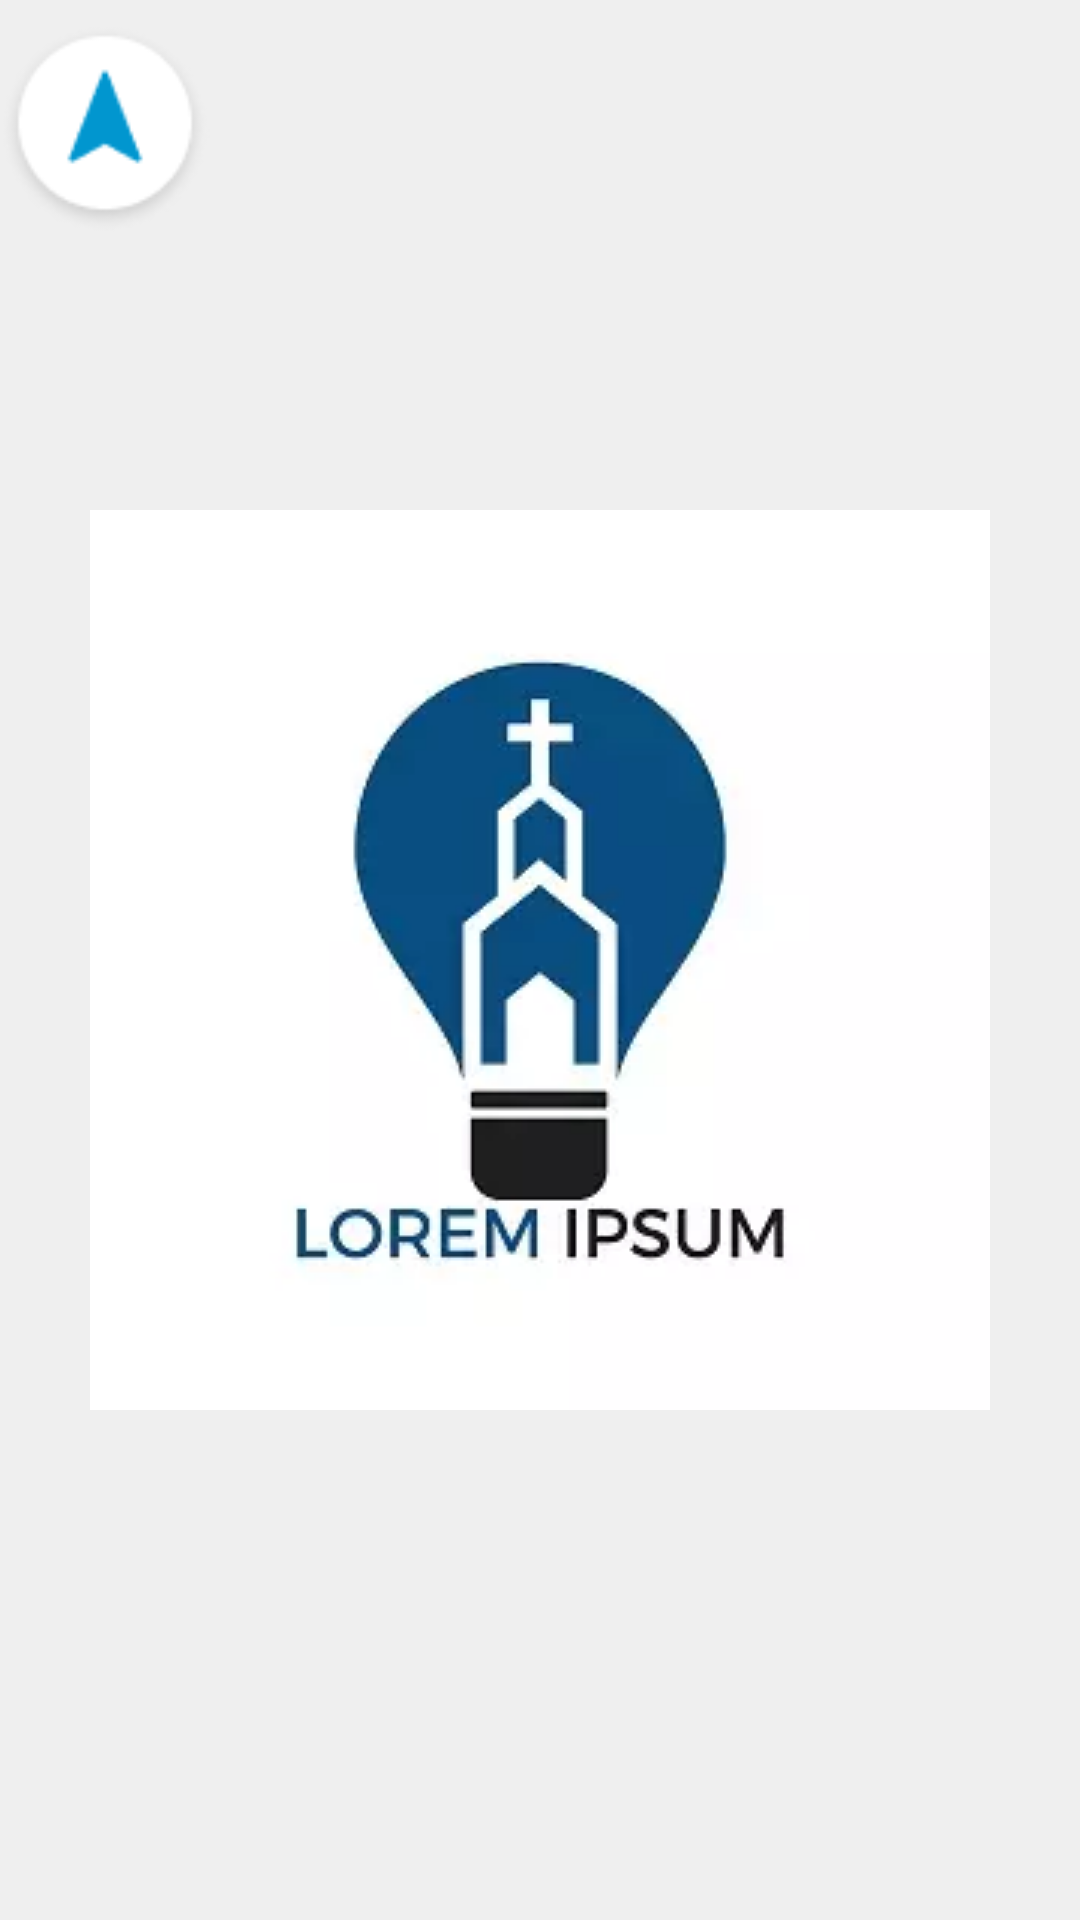

This screen was rendered from an Android layout file. Write that file and the resources it references.
<!-- AndroidManifest.xml: application theme Theme.Authcheck -->
<!-- res/layout/floating_widget_layout.xml -->
<?xml version="1.0" encoding="utf-8"?>
<FrameLayout xmlns:android="http://schemas.android.com/apk/res/android"
    xmlns:tools="http://schemas.android.com/tools"
    android:layout_width="wrap_content"
    android:layout_height="wrap_content">

    
    <RelativeLayout
        android:id="@+id/root_container"
        android:layout_width="wrap_content"
        android:layout_height="wrap_content">

        

        <RelativeLayout
            android:id="@+id/collapse_views"
            android:layout_width="wrap_content"
            android:layout_height="wrap_content"
            android:orientation="vertical"
            android:visibility="visible">

            
            <ImageView
                android:id="@+id/collapsed_ivs"
                android:layout_width="70dp"
                android:layout_height="70dp"
                android:layout_marginTop="8dp"
                android:src="@drawable/dir_arrow"
                tools:ignore="ContentDescription" />
        </RelativeLayout>
    </RelativeLayout>
</FrameLayout>
<!-- resources referenced by this layout -->
<resources>
  <!-- drawable dir_arrow: png bitmap (drawable, 2121 bytes) -->
  <style name="Theme.Authcheck" parent="Theme.MaterialComponents.DayNight.DarkActionBar">
          
          <item name="colorPrimary">@color/purple_500</item>
          <item name="colorPrimaryVariant">@color/purple_700</item>
          <item name="colorOnPrimary">@color/white</item>
          
          <item name="colorSecondary">@color/teal_200</item>
          <item name="colorSecondaryVariant">@color/teal_700</item>
          <item name="colorOnSecondary">@color/black</item>
          <item name="android:windowBackground">@drawable/splash_background</item>
          
          <item name="android:statusBarColor">?attr/colorPrimaryVariant</item>
          
      </style>
  <color name="purple_500">#FF6200EE</color>
  <color name="purple_700">#FF3700B3</color>
  <color name="white">#FFFFFFFF</color>
  <color name="teal_200">#FF03DAC5</color>
  <color name="teal_700">#FF018786</color>
  <color name="black">#FF000000</color>
  <!-- drawable splash_background (drawable) -->
  <layer-list xmlns:android="http://schemas.android.com/apk/res/android">
  
      <item android:drawable="@color/appColor" />
  
      <item>
          <bitmap
              android:layout_width="180sp"
              android:layout_height="180sp"
              android:gravity="center"
              android:src="@drawable/racinglogo" />
      </item>
  
  </layer-list>
  <color name="appColor">#EFEFEF</color>
  <!-- drawable racinglogo: png bitmap (drawable, 13071 bytes) -->
</resources>
